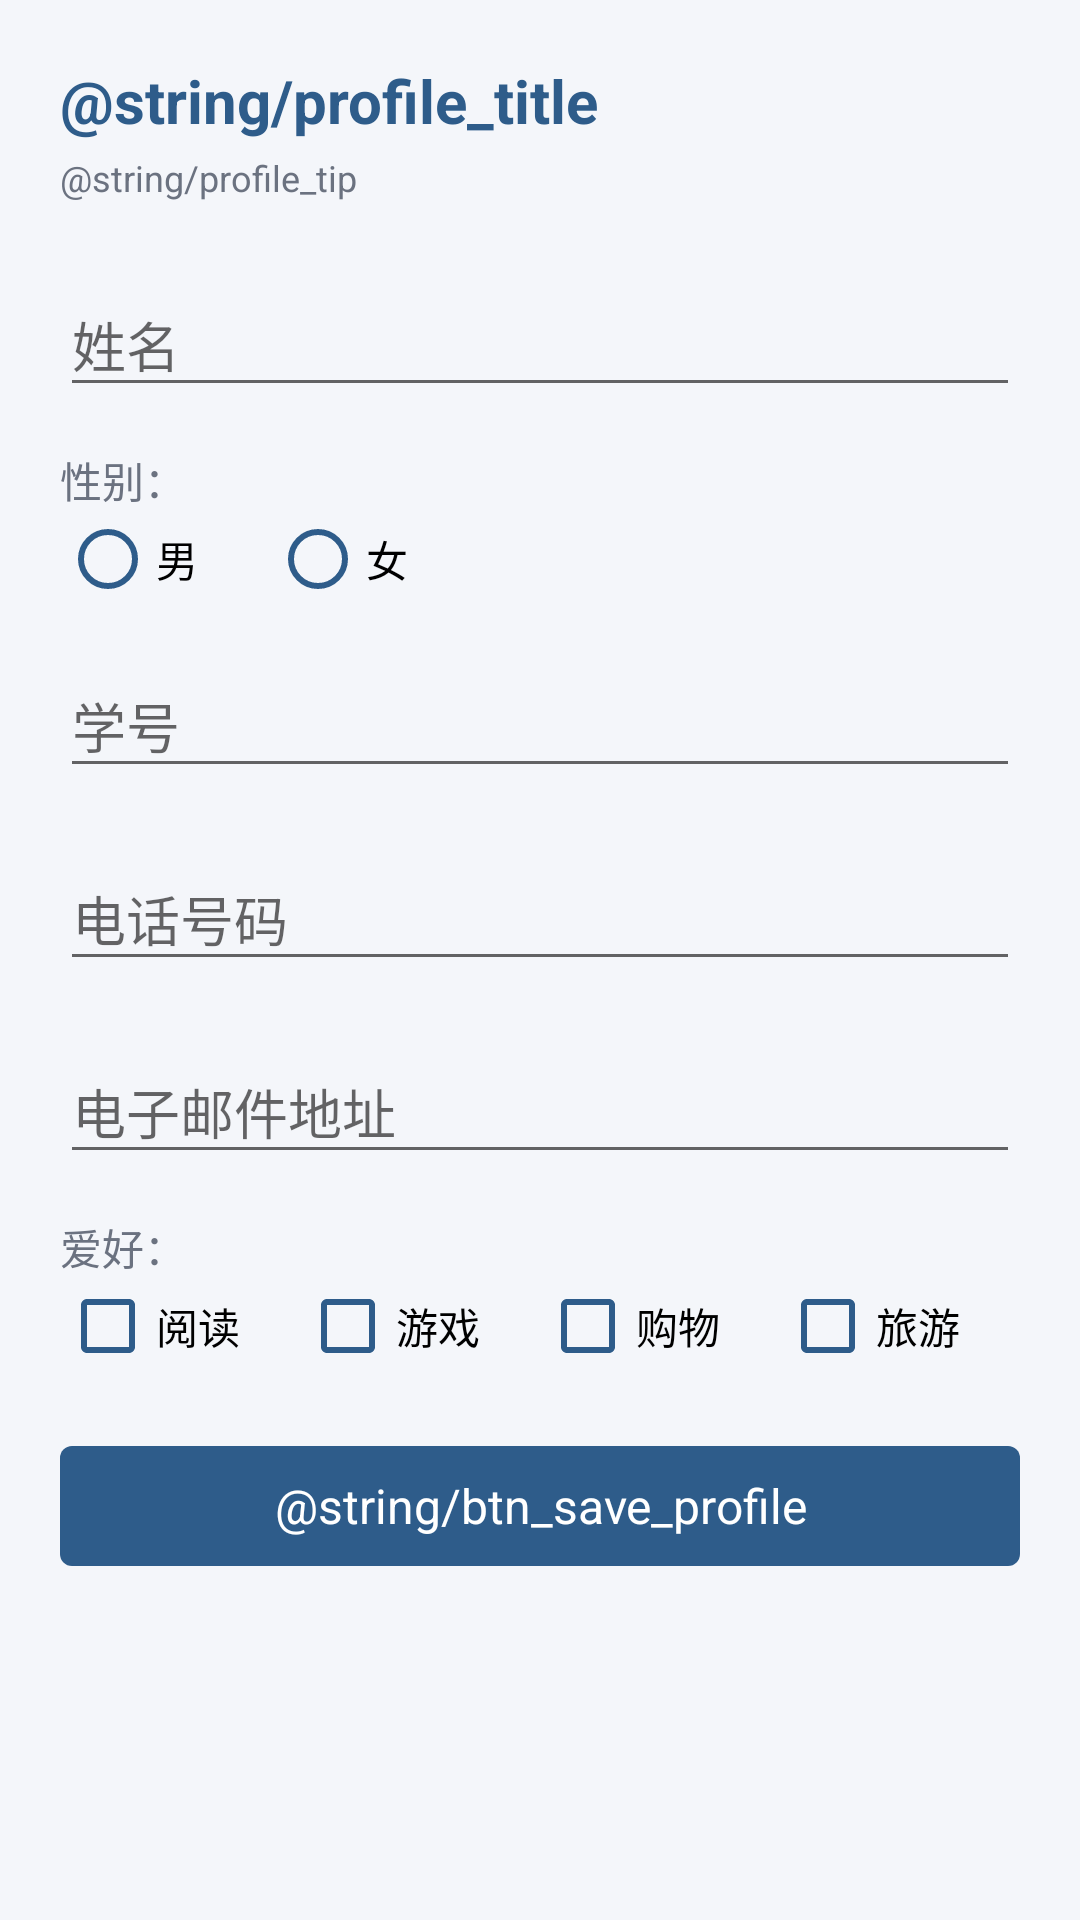

Android layout source for this screen:
<!-- AndroidManifest.xml: application theme Theme.Android4 -->
<!-- res/layout/fragment_profile.xml -->
<?xml version="1.0" encoding="utf-8"?>
<ScrollView xmlns:android="http://schemas.android.com/apk/res/android"
    xmlns:app="http://schemas.android.com/apk/res-auto"
    android:layout_width="match_parent"
    android:layout_height="match_parent"
    android:background="@color/bg_light"
    android:fillViewport="true">

    <LinearLayout
        android:layout_width="match_parent"
        android:layout_height="wrap_content"
        android:orientation="vertical"
        android:padding="20dp">

        <TextView
            android:layout_width="match_parent"
            android:layout_height="wrap_content"
            android:text="@string/profile_title"
            android:textColor="@color/color_primary"
            android:textSize="20sp"
            android:textStyle="bold" />

        <TextView
            android:layout_width="match_parent"
            android:layout_height="wrap_content"
            android:layout_marginTop="4dp"
            android:text="@string/profile_tip"
            android:textColor="@color/text_secondary"
            android:textSize="12sp" />

        <com.google.android.material.textfield.TextInputLayout
            android:layout_width="match_parent"
            android:layout_height="wrap_content"
            android:layout_marginTop="16dp"
            android:hint="@string/hint_name">

            <com.google.android.material.textfield.TextInputEditText
                android:id="@+id/et_name"
                android:layout_width="match_parent"
                android:layout_height="wrap_content"
                android:inputType="textPersonName"
                android:maxLines="1" />
        </com.google.android.material.textfield.TextInputLayout>

        <TextView
            android:layout_width="match_parent"
            android:layout_height="wrap_content"
            android:layout_marginTop="14dp"
            android:text="@string/label_gender"
            android:textColor="@color/text_secondary"
            android:textSize="14sp" />

        <RadioGroup
            android:id="@+id/rg_gender"
            android:layout_width="match_parent"
            android:layout_height="wrap_content"
            android:orientation="horizontal">

            <RadioButton
                android:id="@+id/rb_male"
                android:layout_width="wrap_content"
                android:layout_height="wrap_content"
                android:buttonTint="@color/color_primary"
                android:text="@string/gender_male" />

            <RadioButton
                android:id="@+id/rb_female"
                android:layout_width="wrap_content"
                android:layout_height="wrap_content"
                android:layout_marginLeft="24dp"
                android:buttonTint="@color/color_primary"
                android:text="@string/gender_female" />
        </RadioGroup>

        <com.google.android.material.textfield.TextInputLayout
            android:layout_width="match_parent"
            android:layout_height="wrap_content"
            android:layout_marginTop="8dp"
            android:hint="@string/hint_student_number">

            <com.google.android.material.textfield.TextInputEditText
                android:id="@+id/et_student"
                android:layout_width="match_parent"
                android:layout_height="wrap_content"
                android:inputType="number"
                android:maxLines="1" />
        </com.google.android.material.textfield.TextInputLayout>

        <com.google.android.material.textfield.TextInputLayout
            android:layout_width="match_parent"
            android:layout_height="wrap_content"
            android:layout_marginTop="12dp"
            android:hint="@string/hint_phone">

            <com.google.android.material.textfield.TextInputEditText
                android:id="@+id/et_phone"
                android:layout_width="match_parent"
                android:layout_height="wrap_content"
                android:inputType="phone"
                android:maxLines="1" />
        </com.google.android.material.textfield.TextInputLayout>

        <com.google.android.material.textfield.TextInputLayout
            android:layout_width="match_parent"
            android:layout_height="wrap_content"
            android:layout_marginTop="12dp"
            android:hint="@string/hint_email">

            <com.google.android.material.textfield.TextInputEditText
                android:id="@+id/et_email"
                android:layout_width="match_parent"
                android:layout_height="wrap_content"
                android:inputType="textEmailAddress"
                android:maxLines="1" />
        </com.google.android.material.textfield.TextInputLayout>

        <TextView
            android:layout_width="match_parent"
            android:layout_height="wrap_content"
            android:layout_marginTop="14dp"
            android:text="@string/label_hobby"
            android:textColor="@color/text_secondary"
            android:textSize="14sp" />

        <LinearLayout
            android:layout_width="match_parent"
            android:layout_height="wrap_content"
            android:orientation="horizontal">

            <CheckBox
                android:id="@+id/cb_reading"
                android:layout_width="0dp"
                android:layout_height="wrap_content"
                android:layout_weight="1"
                android:buttonTint="@color/color_primary"
                android:text="@string/hobby_reading"
                android:textSize="14sp" />

            <CheckBox
                android:id="@+id/cb_game"
                android:layout_width="0dp"
                android:layout_height="wrap_content"
                android:layout_weight="1"
                android:buttonTint="@color/color_primary"
                android:text="@string/hobby_game"
                android:textSize="14sp" />

            <CheckBox
                android:id="@+id/cb_shopping"
                android:layout_width="0dp"
                android:layout_height="wrap_content"
                android:layout_weight="1"
                android:buttonTint="@color/color_primary"
                android:text="@string/hobby_shopping"
                android:textSize="14sp" />

            <CheckBox
                android:id="@+id/cb_travel"
                android:layout_width="0dp"
                android:layout_height="wrap_content"
                android:layout_weight="1"
                android:buttonTint="@color/color_primary"
                android:text="@string/hobby_travel"
                android:textSize="14sp" />
        </LinearLayout>

        <com.google.android.material.button.MaterialButton
            android:id="@+id/btn_save_profile"
            android:layout_width="match_parent"
            android:layout_height="52dp"
            android:layout_marginTop="18dp"
            android:gravity="center"
            android:text="@string/btn_save_profile"
            android:textColor="@color/white"
            android:textSize="16sp" />

        <TextView
            android:id="@+id/tv_save_status"
            android:layout_width="match_parent"
            android:layout_height="wrap_content"
            android:layout_marginTop="12dp"
            android:textColor="@color/text_secondary"
            android:textSize="12sp" />

    </LinearLayout>
</ScrollView>
<!-- resources referenced by this layout -->
<resources>
  <color name="bg_light">#F4F6FA</color>
  <color name="color_primary">#2E5C8A</color>
  <color name="text_secondary">#6B7280</color>
  <color name="white">#FFFFFFFF</color>
  <string name="gender_female">女</string>
  <string name="gender_male">男</string>
  <string name="hint_email">电子邮件地址</string>
  <string name="hint_name">姓名</string>
  <string name="hint_phone">电话号码</string>
  <string name="hint_student_number">学号</string>
  <string name="hobby_game">游戏</string>
  <string name="hobby_reading">阅读</string>
  <string name="hobby_shopping">购物</string>
  <string name="hobby_travel">旅游</string>
  <string name="label_gender">性别：</string>
  <string name="label_hobby">爱好：</string>
  <style name="Theme.Android4" parent="Base.Theme.Android4" />
  <style name="Base.Theme.Android4" parent="Theme.MaterialComponents.DayNight.DarkActionBar.Bridge">
          <item name="colorPrimary">@color/color_primary</item>
          <item name="colorPrimaryVariant">@color/color_primary_dark</item>
          <item name="colorOnPrimary">@color/white</item>
          <item name="colorSecondary">@color/color_accent</item>
          <item name="colorSecondaryVariant">@color/color_accent</item>
          <item name="colorOnSecondary">@color/white</item>
      </style>
  <color name="color_primary_dark">#1F4266</color>
  <color name="color_accent">#ED7D31</color>
</resources>
